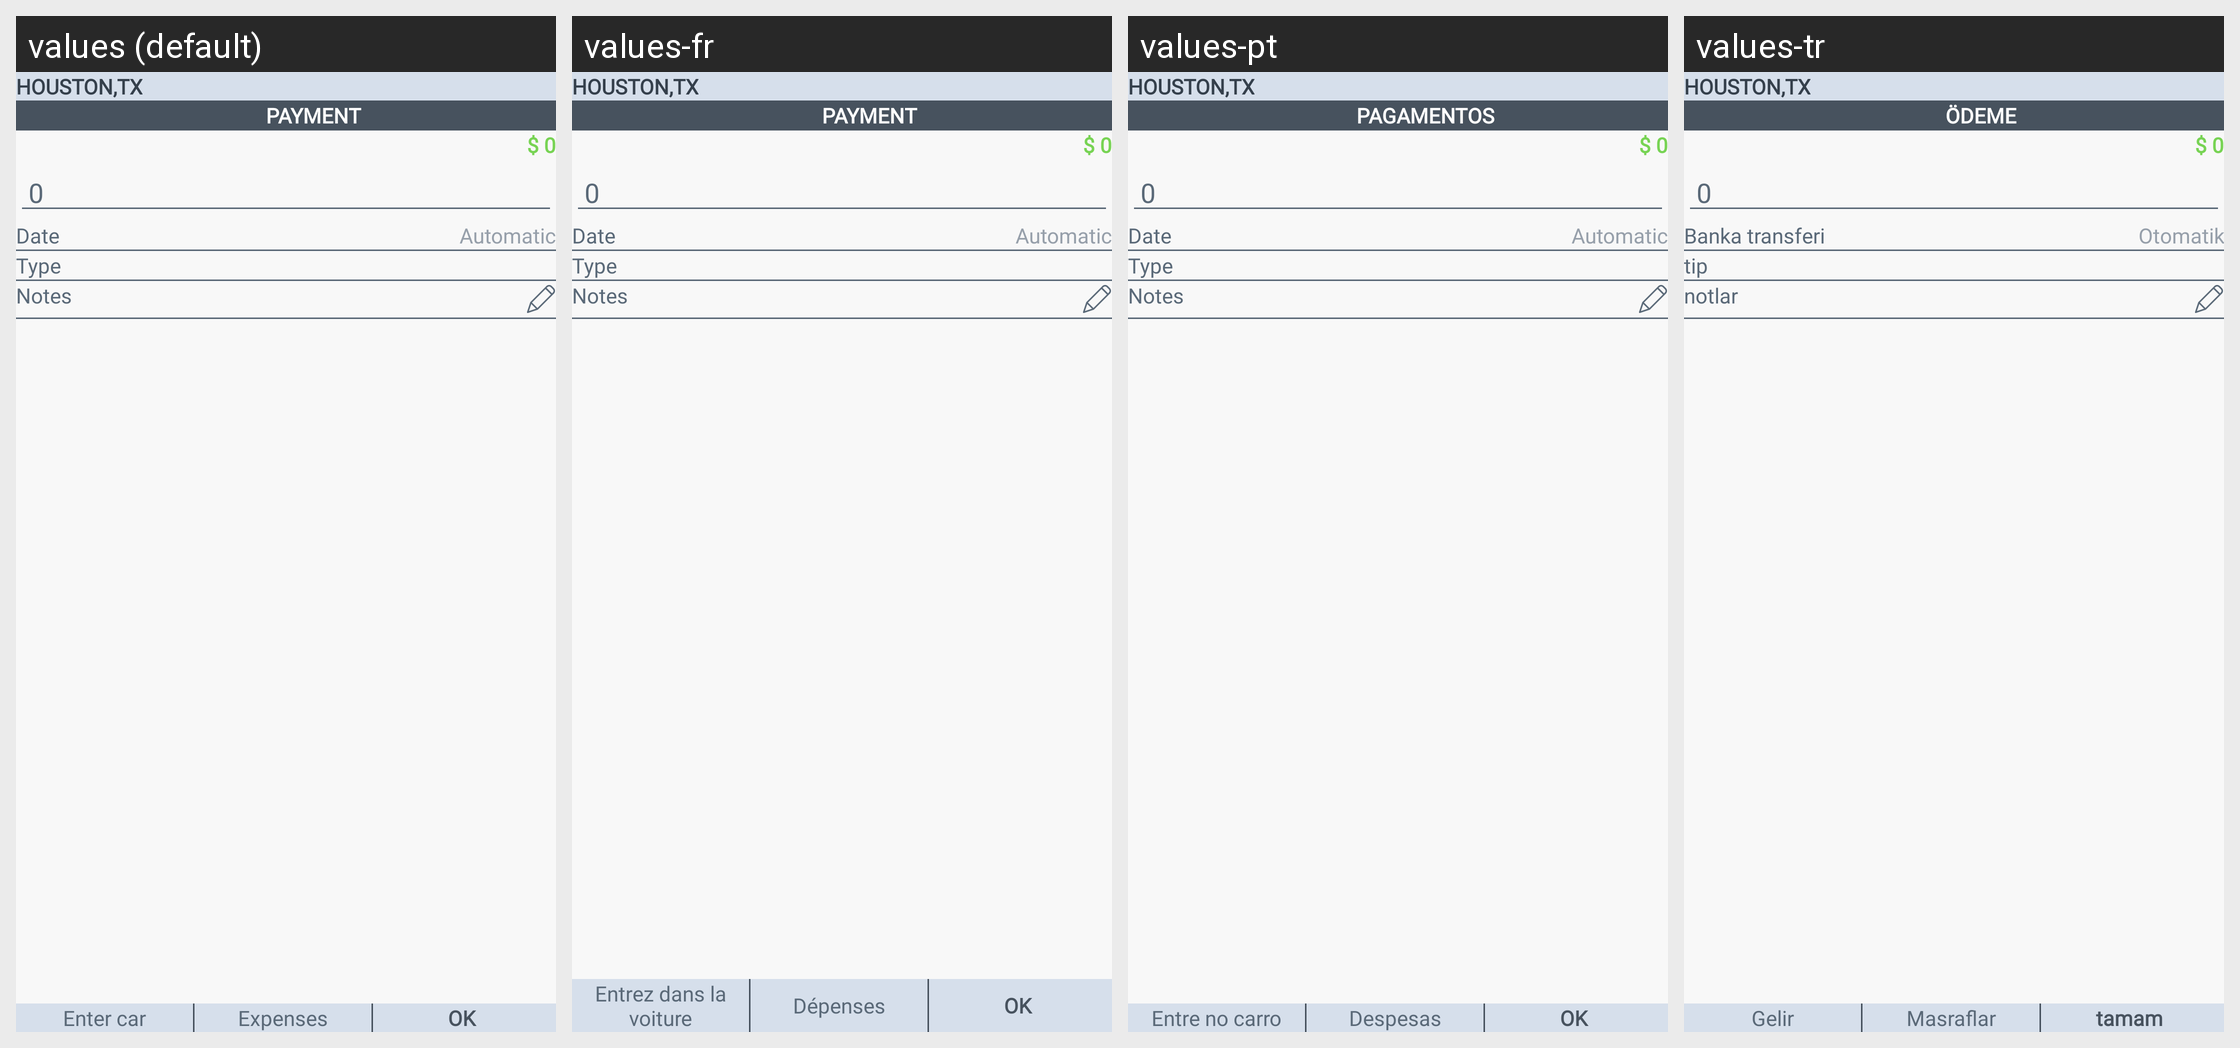

This grid shows one Android layout under several languages. Give, for every string resource on the screen, its name, the default text and each shown locale's text.
Android screen res/layout/activity_payment.xml rendered under 4 locales, left to right: values (default), values-fr, values-pt, values-tr. Device: Nexus 5 (rendered at 1080×1920; each locale shown at half size, 540×960, under a caption strip naming it); theme AppTheme.
Other locales in the repository, not shown: values-de, values-es, values-it.
Strings drawn on this screen, with the default value and each locale's value (text and hints the layout hard-codes, and strings that could not be matched under every locale, appear in the picture but are not listed):

houston
  values: HOUSTON,TX
  values-fr: HOUSTON,TX
  values-pt: HOUSTON,TX
  values-tr: HOUSTON,TX

payment
  values: Payment
  values-fr: Payment
  values-pt: Pagamentos
  values-tr: Ödeme

date
  values: Date
  values-fr: Date
  values-pt: Date
  values-tr: Banka transferi

Automatic
  values: Automatic
  values-fr: Automatic
  values-pt: Automatic
  values-tr: Otomatik

type
  values: Type
  values-fr: Type
  values-pt: Type
  values-tr: tip

notes
  values: Notes
  values-fr: Notes
  values-pt: Notes
  values-tr: notlar

entry
  values: Enter car
  values-fr: Entrez dans la voiture
  values-pt: Entre no carro
  values-tr: Gelir

expenses
  values: Expenses
  values-fr: Dépenses
  values-pt: Despesas
  values-tr: Masraflar

ok
  values: OK
  values-fr: OK
  values-pt: OK
  values-tr: tamam
